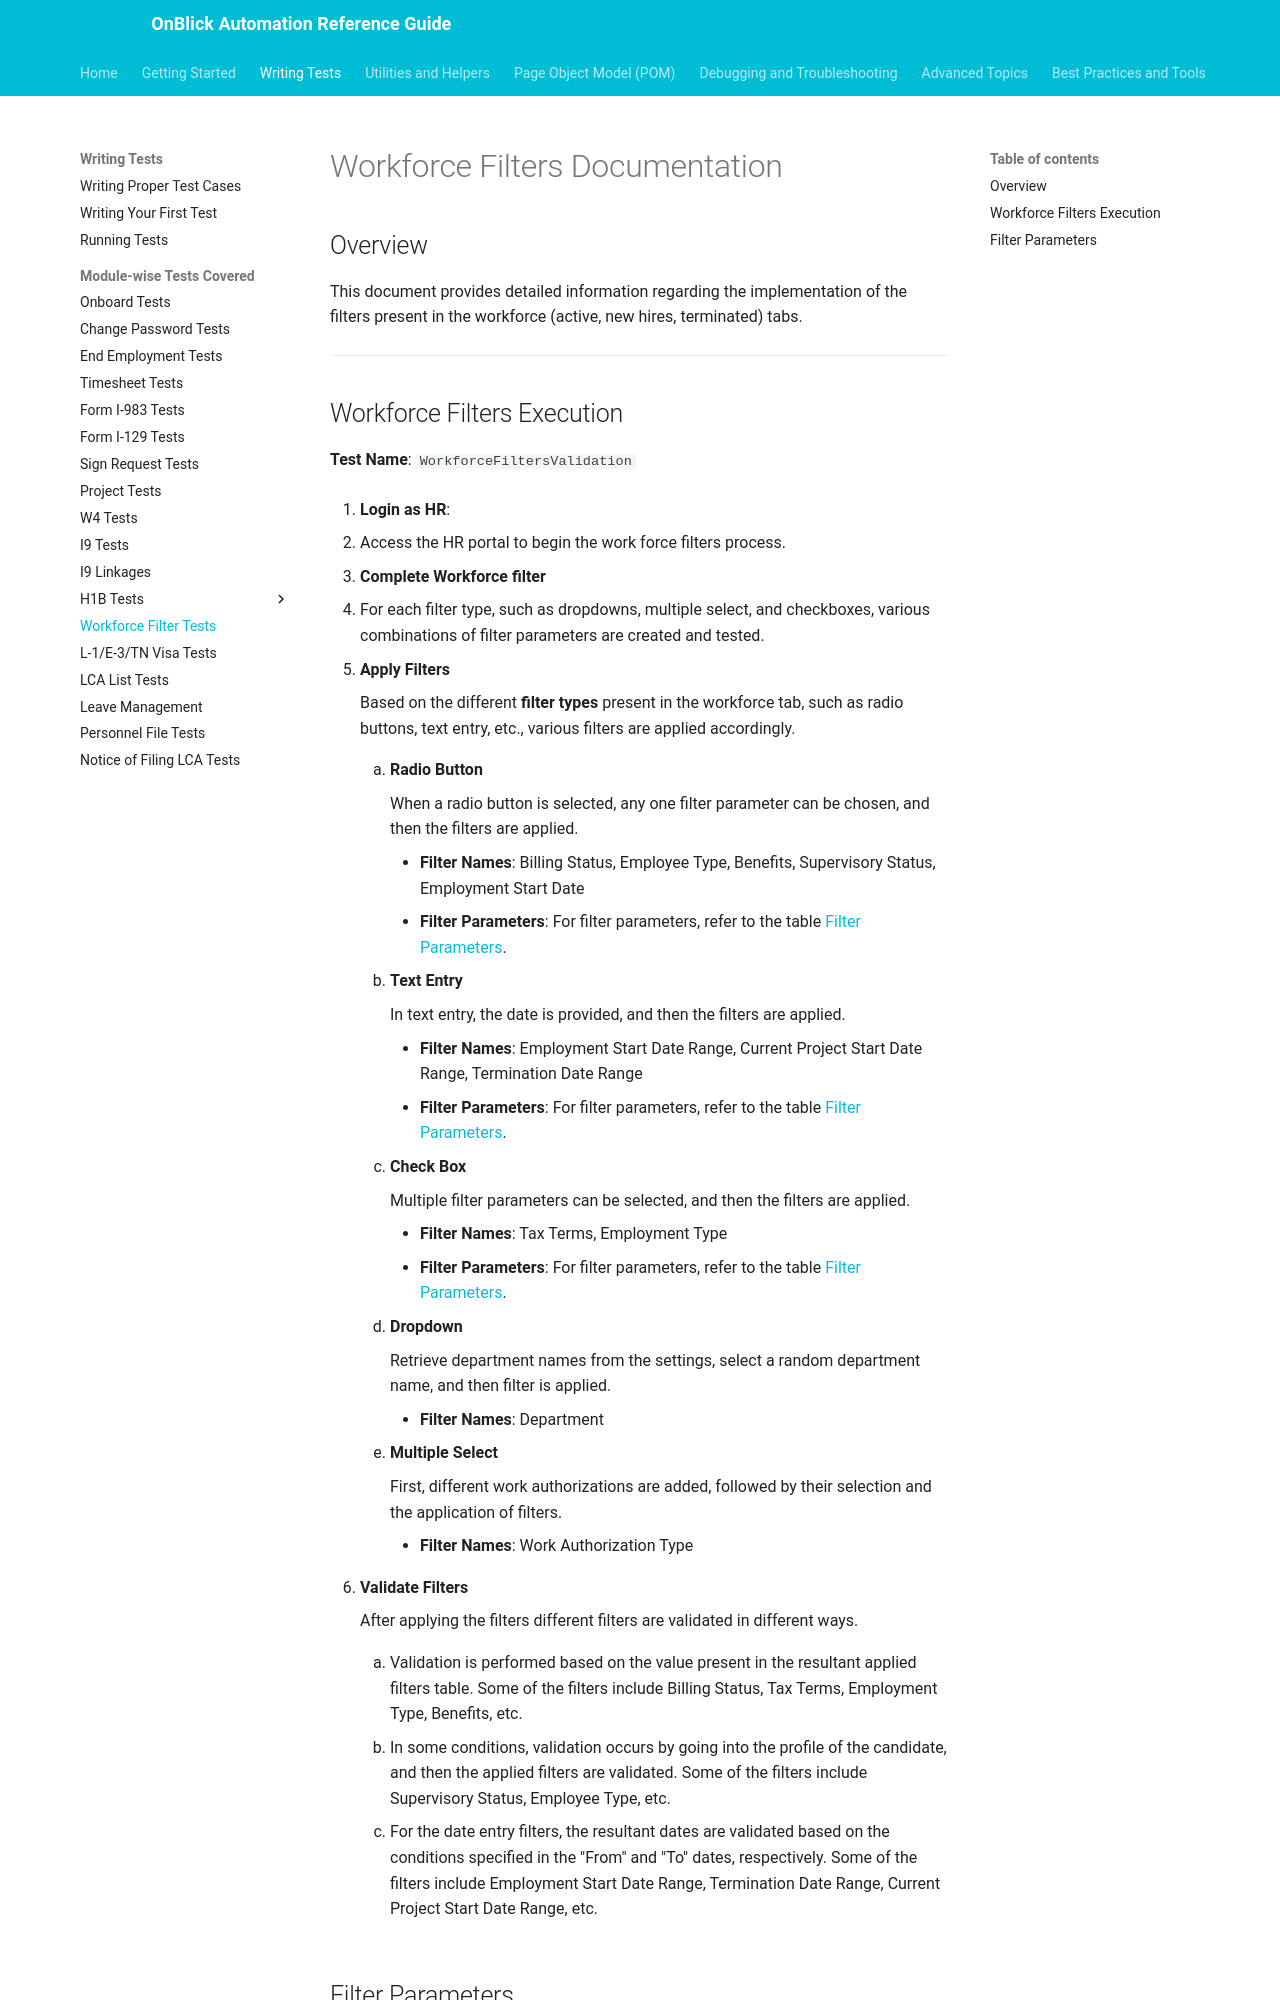

repository: aakarshrigaps/OnblickAutomationDocs · page: writing-tests/module-wise/workforce-filter-tests/index.html · generator: mkdocs

# Workforce Filters Documentation

## Overview

This document provides detailed information regarding the implementation of the filters present in the workforce (active, new hires, terminated) tabs.

---

## Workforce Filters Execution

**Test Name**: `WorkforceFiltersValidation`

1. **Login as HR**:

   -  Access the HR portal to begin the work force filters process.

1. **Complete Workforce filter**

   -  For each filter type, such as dropdowns, multiple select, and checkboxes, various combinations of filter parameters are created and tested.

   2. **Apply Filters**

      Based on the different **filter types** present in the workforce tab, such as radio buttons, text entry, etc., various filters are applied accordingly.

      1. **Radio Button**

         When a radio button is selected, any one filter parameter can be chosen, and then the filters are applied.

         - **Filter Names**: Billing Status, Employee Type, Benefits, Supervisory Status, Employment Start Date
         - **Filter Parameters**: For filter parameters, refer to the table [Filter Parameters](#filter-parameters).

      1. **Text Entry**

         In text entry, the date is provided, and then the filters are applied.

         - **Filter Names**: Employment Start Date Range, Current Project Start Date Range, Termination Date Range
         - **Filter Parameters**: For filter parameters, refer to the table [Filter Parameters](#filter-parameters).

      1. **Check Box**

         Multiple filter parameters can be selected, and then the filters are applied.

         - **Filter Names**: Tax Terms, Employment Type
         - **Filter Parameters**: For filter parameters, refer to the table [Filter Parameters](#filter-parameters).

      1. **Dropdown**

         Retrieve department names from the settings, select a random department name, and then filter is applied.

         - **Filter Names**: Department

      1. **Multiple Select**

         First, different work authorizations are added, followed by their selection and the application of filters.

         - **Filter Names**: Work Authorization Type

   3. **Validate Filters**

      After applying the filters different filters are validated in different ways.

      1. Validation is performed based on the value present in the resultant applied filters table. Some of the filters include Billing Status, Tax Terms, Employment Type, Benefits, etc.

      1. In some conditions, validation occurs by going into the profile of the candidate, and then the applied filters are validated. Some of the filters include Supervisory Status, Employee Type, etc.

      1. For the date entry filters, the resultant dates are validated based on the conditions specified in the "From" and "To" dates, respectively. Some of the filters include Employment Start Date Range, Termination Date Range, Current Project Start Date Range, etc.
